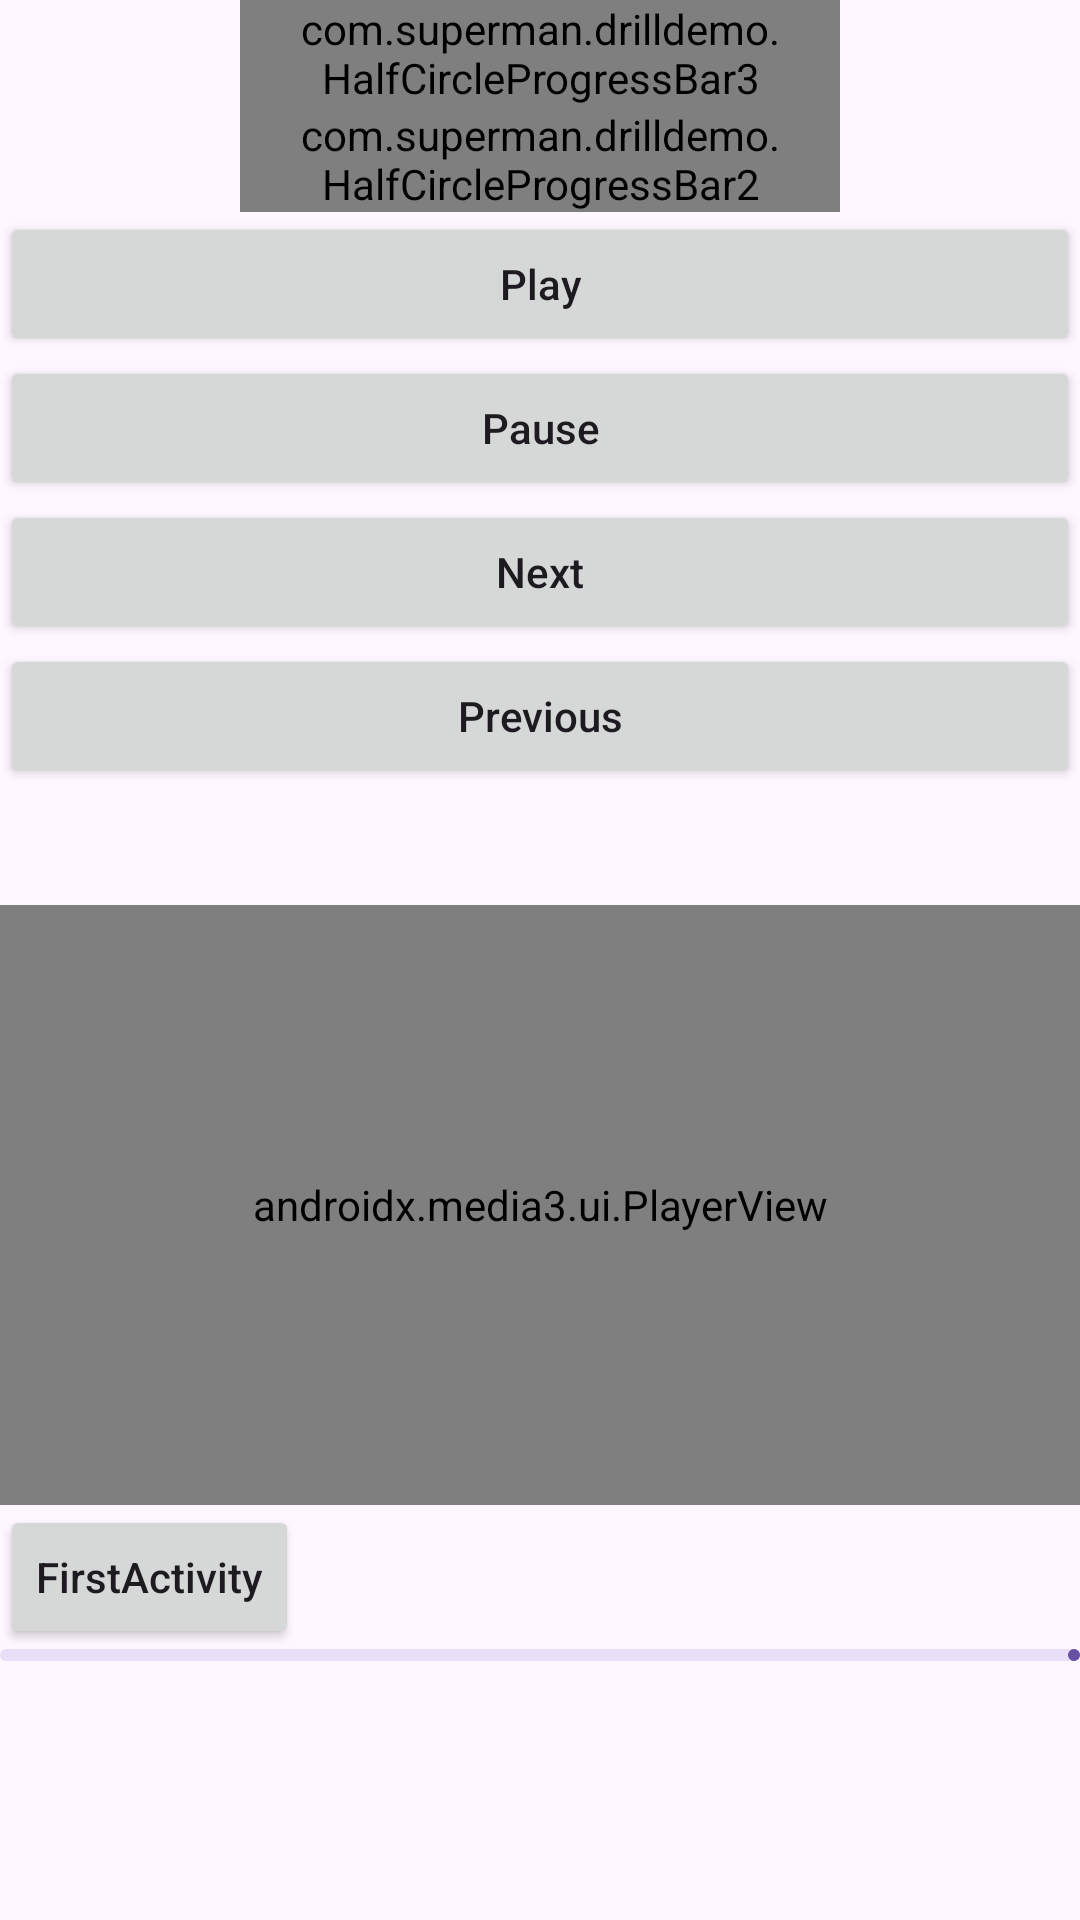

The Android layout XML behind this screen, and the referenced resources:
<!-- AndroidManifest.xml: application theme Theme.DrillDemo -->
<!-- res/layout/activity_main.xml -->
<?xml version="1.0" encoding="utf-8"?>
<androidx.appcompat.widget.LinearLayoutCompat xmlns:android="http://schemas.android.com/apk/res/android"
    xmlns:app="http://schemas.android.com/apk/res-auto"
    xmlns:tools="http://schemas.android.com/tools"
    android:layout_width="match_parent"
    android:layout_height="match_parent"
    android:fitsSystemWindows="true"
    android:orientation="vertical"
    app:divider="@drawable/shape_line"
    app:showDividers="middle"
    >

    <androidx.appcompat.widget.LinearLayoutCompat
        android:layout_width="match_parent"
        android:layout_height="wrap_content"
        android:orientation="vertical">

        <com.superman.drilldemo.HalfCircleProgressBar3
            android:id="@+id/half_circle_progress_bar3"
            android:layout_width="200dp"
            android:layout_gravity="center_horizontal"
            android:paddingHorizontal="20dp"
            android:layout_height="wrap_content"
            app:hcp_progressColor="@color/design_default_color_primary"
            app:hcp_trackColor="@color/material_dynamic_neutral60"
            app:hcp_progressWidth="16dp"
            app:hcp_maxProgress="100"
            app:hcp_progress="30"
            app:hcp_thumbColor="@color/design_default_color_primary_dark"
            app:hcp_thumbRadius="12dp"
            app:hcp_touchEnabled="true"
            app:hcp_startAngle="180"
            app:hcp_sweepAngle="180" />

        <com.superman.drilldemo.HalfCircleProgressBar2
            android:id="@+id/half_circle_progress_bar2"
            android:layout_width="200dp"
            android:layout_gravity="center_horizontal"
            android:paddingHorizontal="20dp"
            android:layout_height="wrap_content"
            app:hcp_progressColor="@color/design_default_color_primary"
            app:hcp_trackColor="@color/material_dynamic_neutral60"
            app:hcp_progressWidth="16dp"
            app:hcp_maxProgress="100"
            app:hcp_progress="30"
            app:hcp_thumbColor="@color/design_default_color_primary_dark"
            app:hcp_thumbRadius="12dp"
            app:hcp_touchEnabled="true"
            app:hcp_startAngle="180"
        app:hcp_sweepAngle="180" />





















        <androidx.appcompat.widget.AppCompatButton
            android:id="@+id/play"
            android:layout_width="match_parent"
            android:layout_height="wrap_content"
            android:gravity="center"
            android:padding="10dp"
            android:text="Play"
            android:textAllCaps="false" />

        <androidx.appcompat.widget.AppCompatButton
            android:id="@+id/pause"
            android:layout_width="match_parent"
            android:layout_height="wrap_content"
            android:gravity="center"
            android:padding="10dp"
            android:text="Pause"
            android:textAllCaps="false" />

        <androidx.appcompat.widget.AppCompatButton
            android:id="@+id/next"
            android:layout_width="match_parent"
            android:layout_height="wrap_content"
            android:gravity="center"
            android:padding="10dp"
            android:text="Next"
            android:textAllCaps="false" />

        <androidx.appcompat.widget.AppCompatButton
            android:id="@+id/previous"
            android:layout_width="match_parent"
            android:layout_height="wrap_content"
            android:gravity="center"
            android:padding="10dp"
            android:text="Previous"
            android:textAllCaps="false" />

        <androidx.appcompat.widget.AppCompatTextView
            android:id="@+id/tvListState"
            android:layout_width="wrap_content"
            android:layout_height="wrap_content" />

        <androidx.media3.ui.PlayerView
            android:id="@+id/playerView"
            android:layout_width="match_parent"
            android:layout_height="200dp"
            android:layout_marginTop="20dp"
            android:keepScreenOn="true" />

        <androidx.appcompat.widget.AppCompatButton
            android:id="@+id/firstAct"
            android:layout_width="wrap_content"
            android:layout_height="wrap_content"
            android:text="FirstActivity"
            android:textAllCaps="false" />

        <com.google.android.material.progressindicator.LinearProgressIndicator
            android:id="@+id/progress"
            android:layout_width="wrap_content"
            android:layout_height="wrap_content" />

    </androidx.appcompat.widget.LinearLayoutCompat>


</androidx.appcompat.widget.LinearLayoutCompat>
<!-- resources referenced by this layout -->
<resources>
  <color name="color1">#D74949</color>
  <color name="color2">#2196F3</color>
  <color name="color3">#8BC34A</color>
  <!-- drawable shape_line (drawable) -->
  <?xml version="1.0" encoding="utf-8"?>
  <shape xmlns:android="http://schemas.android.com/apk/res/android"
      android:shape="rectangle"
      >
      <size android:height="1dp" />
      <solid android:color="#E91E63"/>
  
  </shape>
  <style name="Theme.DrillDemo" parent="Base.Theme.DrillDemo" />
  <style name="Base.Theme.DrillDemo" parent="Theme.Material3.DayNight.NoActionBar">
          
          
      </style>
</resources>
